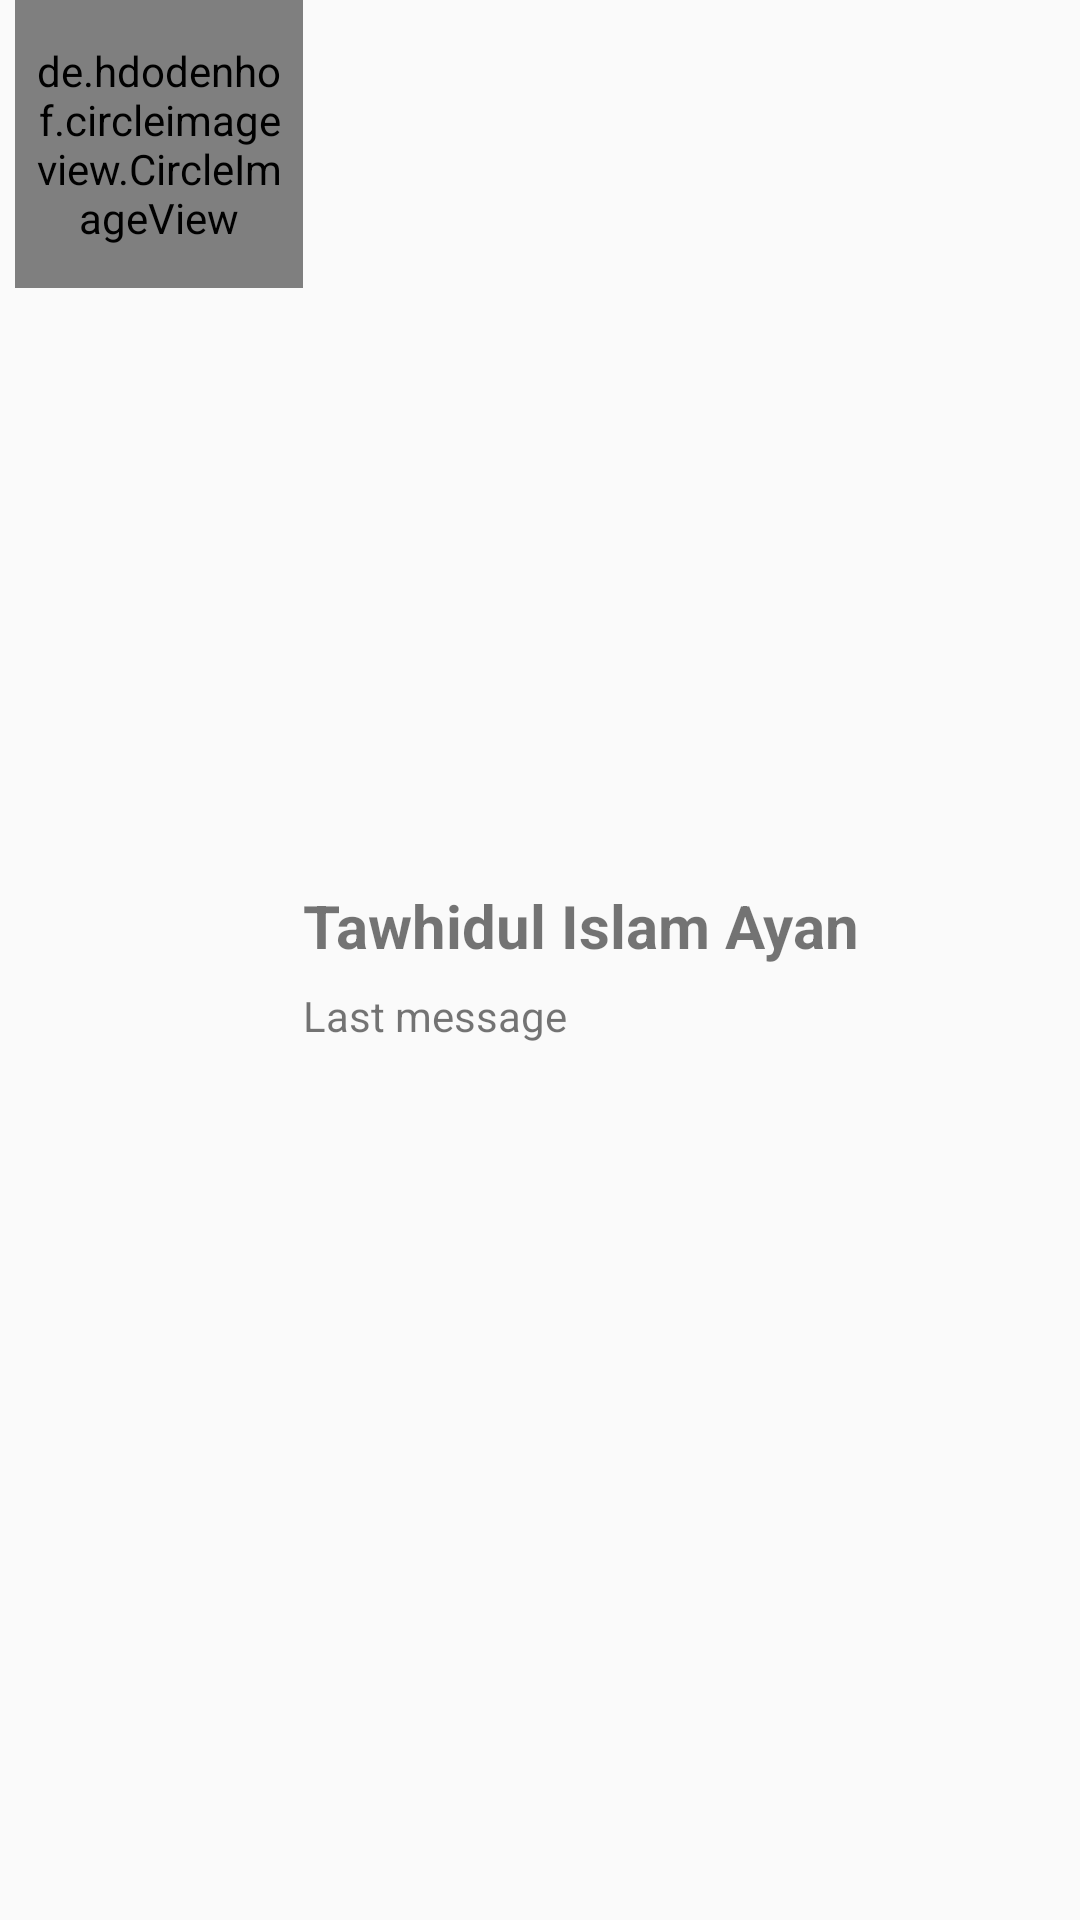

Android layout source for this screen:
<!-- AndroidManifest.xml: application theme Theme.WhatsApp -->
<!-- res/layout/sample_show_user.xml -->
<?xml version="1.0" encoding="utf-8"?>
<LinearLayout xmlns:android="http://schemas.android.com/apk/res/android"
    android:layout_width="match_parent"
    android:layout_height="wrap_content"
    android:orientation="horizontal">

    <de.hdodenhof.circleimageview.CircleImageView xmlns:app="http://schemas.android.com/apk/res-auto"
        android:id="@+id/profile_image"
        android:layout_width="96dp"
        android:layout_height="96dp"
        android:layout_marginLeft="5dp"
        android:padding="5dp"
        android:src="@drawable/pupc_icon"
        app:civ_border_color="#FF000000"
        app:civ_border_width="2dp" />

    <LinearLayout
        android:layout_width="match_parent"
        android:layout_height="match_parent"
        android:gravity="center"
        android:orientation="vertical">

        <TextView
            android:id="@+id/user_name"
            android:layout_width="match_parent"
            android:layout_height="wrap_content"
            android:fontFamily="sans-serif"
            android:paddingTop="5dp"
            android:paddingBottom="5dp"
            android:text="Tawhidul Islam Ayan"
            android:textSize="20sp"
            android:textStyle="bold" />

        <TextView
            android:id="@+id/last_message"
            android:layout_width="match_parent"
            android:layout_height="wrap_content"
            android:fontFamily="sans-serif"
            android:paddingTop="2dp"
            android:paddingBottom="2dp"
            android:text="Last message" />
    </LinearLayout>

</LinearLayout>
<!-- resources referenced by this layout -->
<resources>
  <style name="Theme.WhatsApp" parent="Theme.AppCompat.DayNight.DarkActionBar">
          
          <item name="colorPrimary">@color/purple_500</item>
          <item name="colorPrimaryVariant">@color/purple_700</item>
          <item name="colorOnPrimary">@color/white</item>
          
          <item name="colorSecondary">@color/teal_200</item>
          <item name="colorSecondaryVariant">@color/white</item>
          <item name="colorOnSecondary">@color/black</item>
          
          <item name="android:statusBarColor" tools:targetApi="l">?attr/colorPrimaryVariant</item>
  
          
      </style>
  <!-- not gathered from this repository: default colours our renderer supplied (Android Studio template values) -->
  <color name="purple_500">#FF6200EE</color>
  <color name="purple_700">#FF3700B3</color>
  <color name="teal_200">#FF03DAC5</color>
  <color name="black">#FF000000</color>
  <color name="white">#FFFFFFFF</color>
</resources>
